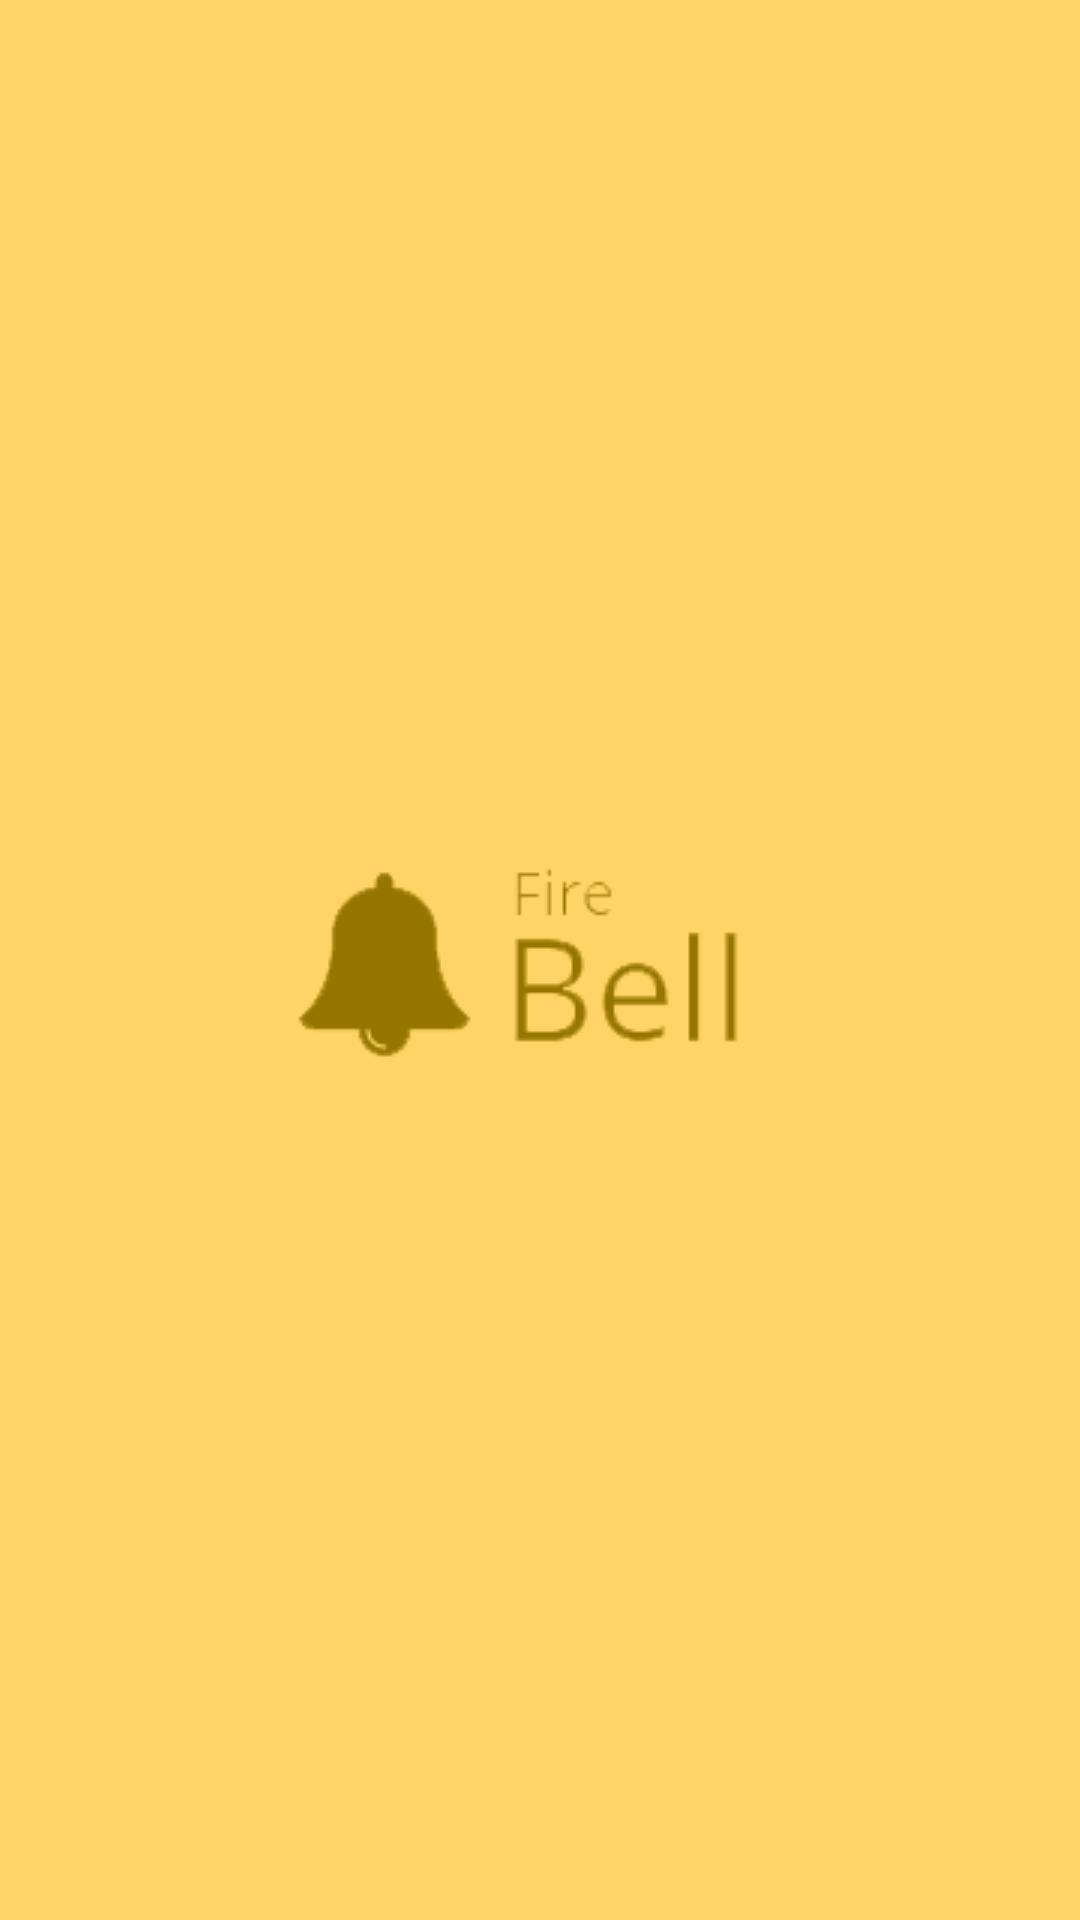

Here is an Android app screen rendered from its layout file. Give the layout XML and the strings, colors and styles it references.
<!-- AndroidManifest.xml: application theme AppTheme -->
<!-- res/layout/activity_main.xml -->
<?xml version="1.0" encoding="utf-8"?>

<android.support.constraint.ConstraintLayout xmlns:android="http://schemas.android.com/apk/res/android"
    xmlns:app="http://schemas.android.com/apk/res-auto"
    xmlns:tools="http://schemas.android.com/tools"
    android:layout_width="match_parent"
    android:layout_height="match_parent"
    tools:context="com.example.abhi.firebell.MainActivity"
    android:background="#ffd466">

    <ImageView
        android:layout_width="wrap_content"
        android:layout_height="wrap_content"
        android:src="@drawable/firebelllogo"
        app:layout_constraintRight_toRightOf="parent"
        app:layout_constraintLeft_toLeftOf="parent"
        app:layout_constraintBottom_toBottomOf="parent"
        app:layout_constraintTop_toTopOf="parent"
        android:contentDescription="@string/FireBell_logo_description" />

</android.support.constraint.ConstraintLayout>
<!-- resources referenced by this layout -->
<resources>
  <!-- drawable firebelllogo: png bitmap (drawable, 16990 bytes) -->
  <style name="AppTheme" parent="Base.Theme.AppCompat.Light.DarkActionBar">
          
          <item name="colorPrimary">@color/colorPrimary</item>
          <item name="colorPrimaryDark">@color/colorPrimaryDark</item>
          <item name="colorAccent">@color/colorAccent</item>
      </style>
  <color name="colorPrimary">#3F51B5</color>
  <color name="colorPrimaryDark">#303F9F</color>
  <color name="colorAccent">#ffffff</color>
</resources>
